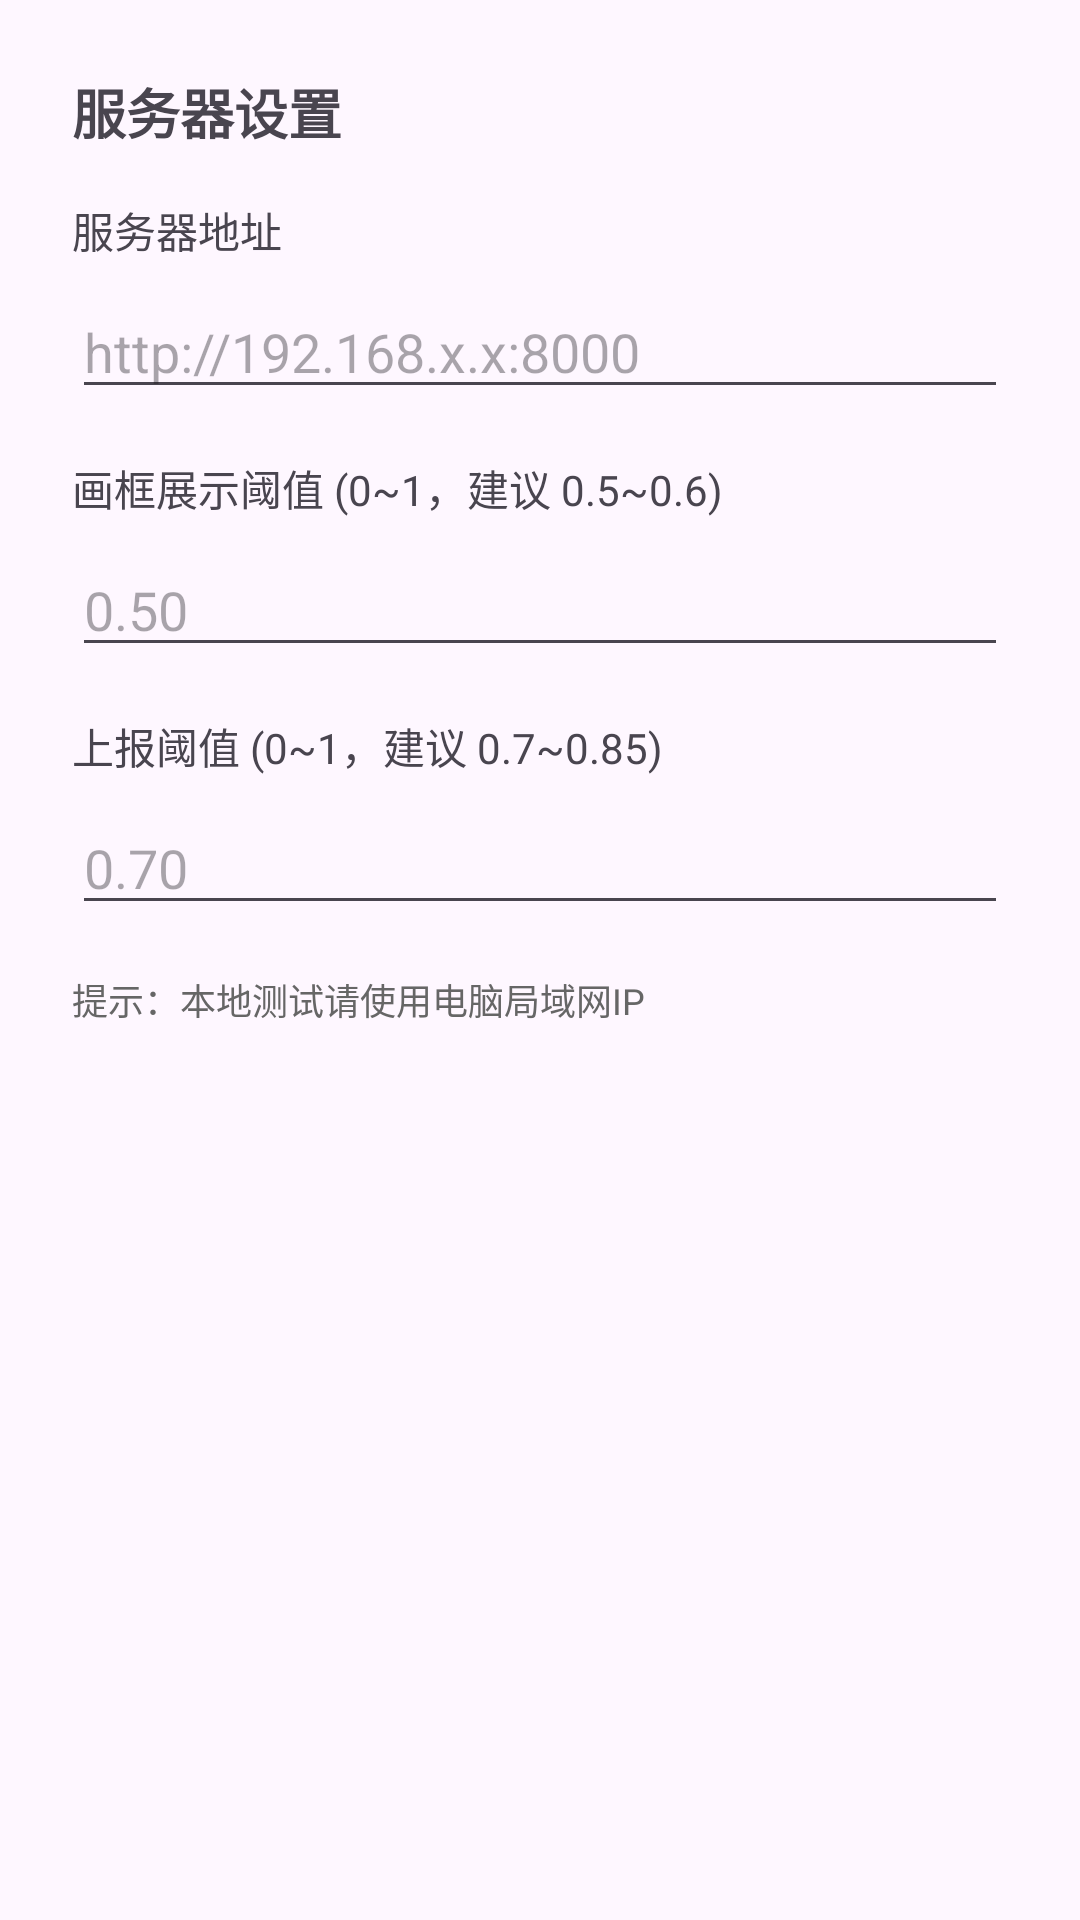

Produce the Android XML layout that renders to this screen, including the resource entries it uses.
<!-- AndroidManifest.xml: application theme Theme.CityDetect -->
<!-- res/layout/dialog_settings.xml -->
<?xml version="1.0" encoding="utf-8"?>
<LinearLayout xmlns:android="http://schemas.android.com/apk/res/android"
    android:layout_width="match_parent"
    android:layout_height="wrap_content"
    android:orientation="vertical"
    android:padding="24dp">

    <TextView
        android:layout_width="wrap_content"
        android:layout_height="wrap_content"
        android:text="服务器设置"
        android:textSize="18sp"
        android:textStyle="bold" />

    <TextView
        android:layout_width="wrap_content"
        android:layout_height="wrap_content"
        android:layout_marginTop="16dp"
        android:text="服务器地址" />

    <EditText
        android:id="@+id/serverUrlInput"
        android:layout_width="match_parent"
        android:layout_height="wrap_content"
        android:hint="http://192.168.x.x:8000"
        android:inputType="textUri"
        android:layout_marginTop="8dp" />

    <TextView
        android:layout_width="wrap_content"
        android:layout_height="wrap_content"
        android:layout_marginTop="16dp"
        android:text="画框展示阈值 (0~1，建议 0.5~0.6)" />

    <EditText
        android:id="@+id/displayConfInput"
        android:layout_width="match_parent"
        android:layout_height="wrap_content"
        android:hint="0.50"
        android:inputType="numberDecimal"
        android:layout_marginTop="8dp" />

    <TextView
        android:layout_width="wrap_content"
        android:layout_height="wrap_content"
        android:layout_marginTop="16dp"
        android:text="上报阈值 (0~1，建议 0.7~0.85)" />

    <EditText
        android:id="@+id/reportConfInput"
        android:layout_width="match_parent"
        android:layout_height="wrap_content"
        android:hint="0.70"
        android:inputType="numberDecimal"
        android:layout_marginTop="8dp" />

    <TextView
        android:layout_width="wrap_content"
        android:layout_height="wrap_content"
        android:layout_marginTop="16dp"
        android:text="提示：本地测试请使用电脑局域网IP"
        android:textSize="12sp"
        android:textColor="#666666" />

</LinearLayout>
<!-- resources referenced by this layout -->
<resources>
  <style name="Theme.CityDetect" parent="Theme.Material3.DayNight.NoActionBar">
          <item name="colorPrimary">#2196F3</item>
          <item name="colorPrimaryVariant">#1976D2</item>
          <item name="colorOnPrimary">@android:color/white</item>
      </style>
</resources>
